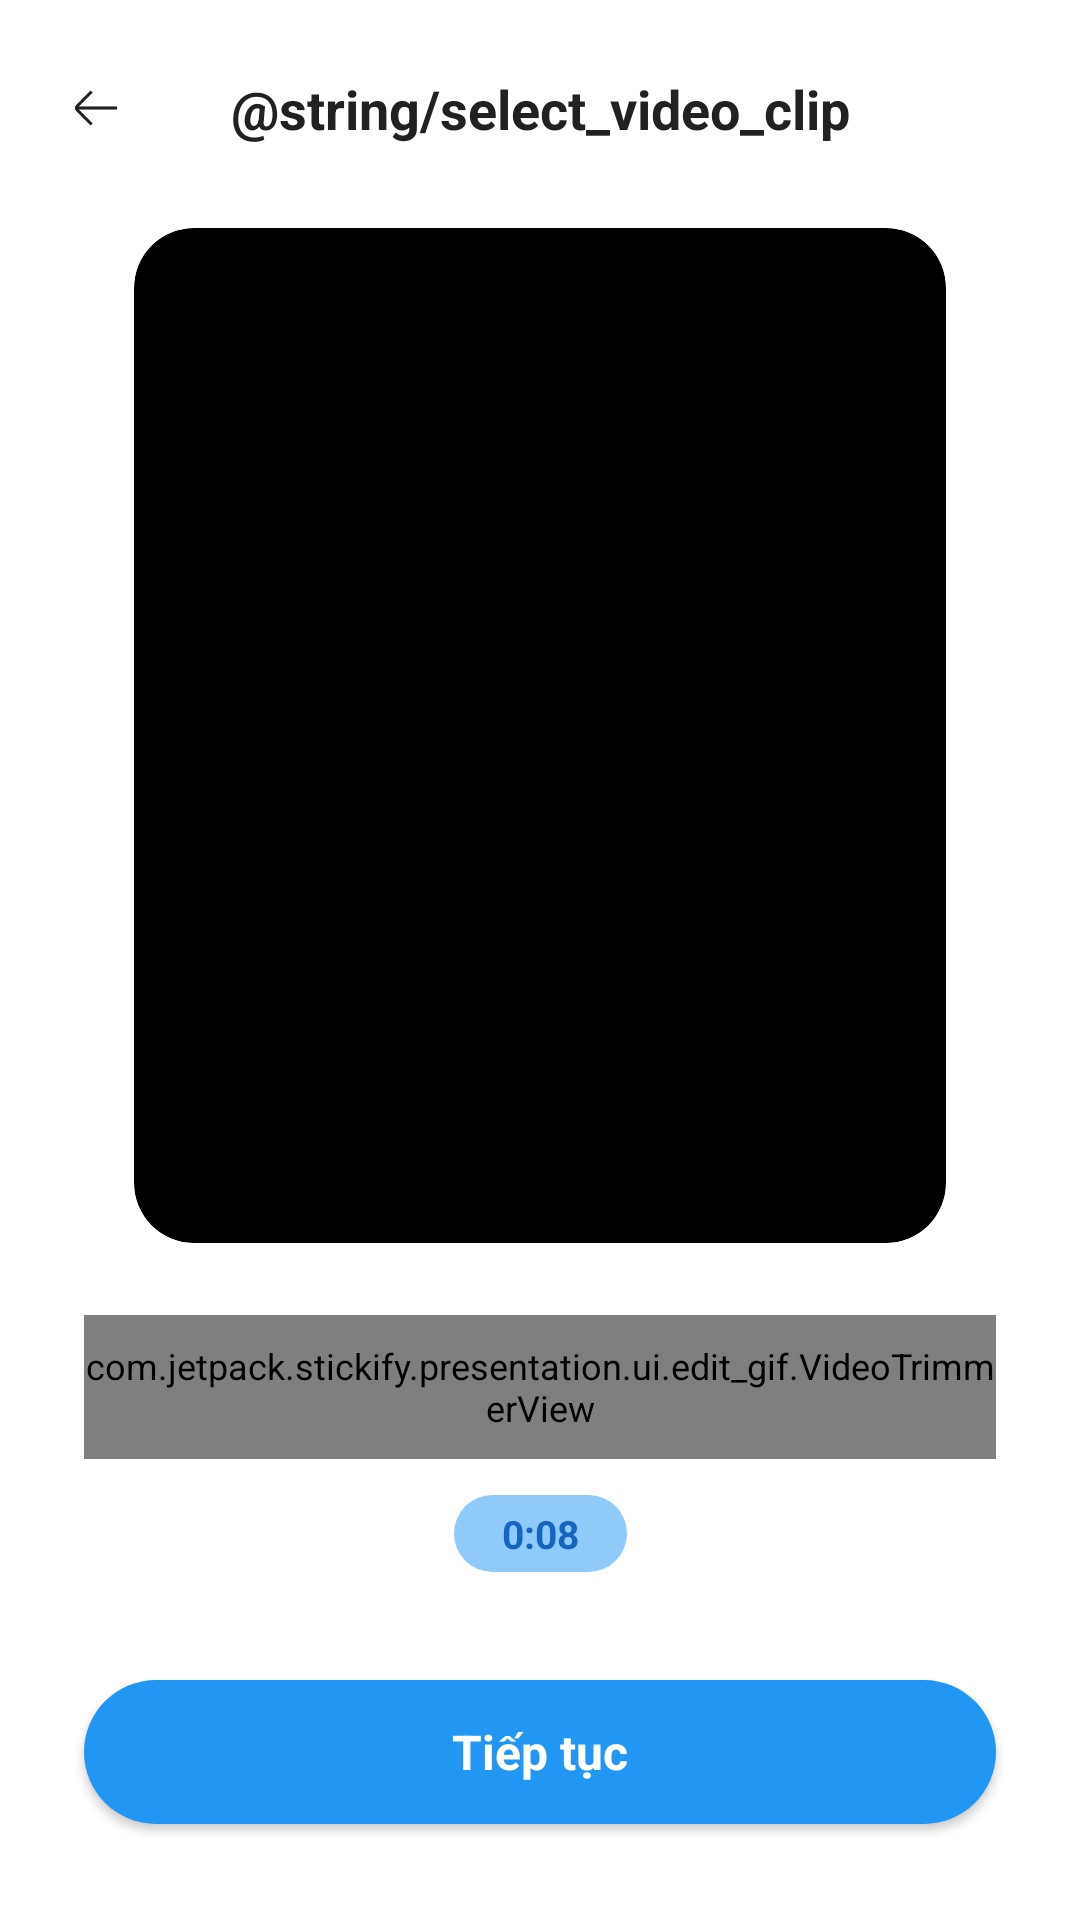

Write the Android layout XML for this screen, with the resource values it uses.
<!-- AndroidManifest.xml: application theme Theme.Stickify -->
<!-- res/layout/activity_video_trim.xml -->
<?xml version="1.0" encoding="utf-8"?>
<androidx.constraintlayout.widget.ConstraintLayout xmlns:android="http://schemas.android.com/apk/res/android"
    xmlns:app="http://schemas.android.com/apk/res-auto"
    xmlns:tools="http://schemas.android.com/tools"
    android:layout_width="match_parent"
    android:layout_height="match_parent"
    android:background="@android:color/white">

    
    <ImageButton
        android:id="@+id/btnBack"
        android:layout_width="48dp"
        android:layout_height="48dp"
        android:layout_marginStart="8dp"
        android:layout_marginTop="12dp"
        android:background="?attr/selectableItemBackgroundBorderless"
        android:padding="12dp"
        android:scaleType="fitCenter"
        android:src="@drawable/ic_back"
        app:layout_constraintStart_toStartOf="parent"
        app:layout_constraintTop_toTopOf="parent"
        app:tint="#212121" />

    <TextView
        android:id="@+id/tvTitle"
        android:layout_width="wrap_content"
        android:layout_height="wrap_content"
        android:text="@string/select_video_clip"
        android:textColor="#212121"
        android:textSize="18sp"
        android:textStyle="bold"
        app:layout_constraintBottom_toBottomOf="@+id/btnBack"
        app:layout_constraintEnd_toEndOf="parent"
        app:layout_constraintStart_toStartOf="parent"
        app:layout_constraintTop_toTopOf="@+id/btnBack" />

    
    <androidx.cardview.widget.CardView
        android:id="@+id/cardVideoPreview"
        android:layout_width="0dp"
        android:layout_height="0dp"
        android:layout_marginHorizontal="20dp"
        android:layout_marginTop="16dp"
        android:layout_marginBottom="24dp"
        app:cardCornerRadius="20dp"
        app:cardElevation="0dp"
        app:cardBackgroundColor="#000000"
        app:layout_constraintBottom_toTopOf="@+id/trimmerView"
        app:layout_constraintDimensionRatio="4:5"
        app:layout_constraintEnd_toEndOf="parent"
        app:layout_constraintStart_toStartOf="parent"
        app:layout_constraintTop_toBottomOf="@+id/btnBack">

        <TextureView
            android:id="@+id/textureView"
            android:layout_width="match_parent"
            android:layout_height="match_parent"
            android:layout_gravity="center" />

        <ProgressBar
            android:id="@+id/loadingPreview"
            android:layout_width="wrap_content"
            android:layout_height="wrap_content"
            android:layout_gravity="center"
            android:visibility="gone" />
    </androidx.cardview.widget.CardView>

    
    <com.jetpack.stickify.presentation.ui.edit_gif.VideoTrimmerView
        android:id="@+id/trimmerView"
        android:layout_width="0dp"
        android:layout_height="48dp"
        android:layout_marginHorizontal="28dp"
        android:layout_marginBottom="12dp"
        app:layout_constraintBottom_toTopOf="@+id/tvDurationBadge"
        app:layout_constraintEnd_toEndOf="parent"
        app:layout_constraintStart_toStartOf="parent" />

    
    <TextView
        android:id="@+id/tvDurationBadge"
        android:layout_width="wrap_content"
        android:layout_height="wrap_content"
        android:layout_marginBottom="36dp"
        android:background="@drawable/bg_duration_badge"
        android:paddingHorizontal="16dp"
        android:paddingVertical="4dp"
        android:text="0:08"
        android:textColor="#1565C0"
        android:textSize="13sp"
        android:textStyle="bold"
        app:layout_constraintBottom_toTopOf="@+id/btnContinue"
        app:layout_constraintEnd_toEndOf="parent"
        app:layout_constraintStart_toStartOf="parent" />

    
    <androidx.appcompat.widget.AppCompatButton
        android:id="@+id/btnContinue"
        android:layout_width="0dp"
        android:layout_height="48dp"
        android:layout_marginHorizontal="28dp"
        android:layout_marginBottom="32dp"
        android:background="@drawable/bg_button_primary"
        android:text="@string/btn_continue"
        android:textAllCaps="false"
        android:textColor="@android:color/white"
        android:textSize="16sp"
        android:textStyle="bold"
        app:layout_constraintBottom_toBottomOf="parent"
        app:layout_constraintEnd_toEndOf="parent"
        app:layout_constraintStart_toStartOf="parent" />

</androidx.constraintlayout.widget.ConstraintLayout>
<!-- resources referenced by this layout -->
<resources>
  <!-- drawable bg_button_primary (drawable) -->
  <?xml version="1.0" encoding="utf-8"?>
  <shape xmlns:android="http://schemas.android.com/apk/res/android">
      <corners android:radius="26dp" />
      <solid android:color="#2196F3" />
  </shape>
  <!-- drawable bg_duration_badge (drawable) -->
  <?xml version="1.0" encoding="utf-8"?>
  <shape xmlns:android="http://schemas.android.com/apk/res/android">
      <corners android:radius="14dp" />
      <solid android:color="#90CAF9" />
  </shape>
  <!-- drawable ic_back: png bitmap (drawable, 930 bytes) -->
  <string name="btn_continue">Tiếp tục</string>
  <style name="Theme.Stickify" parent="Base.Theme.Stickify" />
  <style name="Base.Theme.Stickify" parent="Theme.Material3.DayNight.NoActionBar">
          
          <item name="android:statusBarColor">@color/white</item>
          <item name="android:windowLightStatusBar">true</item>
          <item name="colorPrimary">@color/white</item>
          <item name="fontFamily">@font/inter_medium</item>
          <item name="android:textSize">12sp</item>
          <item name="android:windowBackground">@android:color/white</item>
      </style>
  <color name="white">#FFFFFFFF</color>
</resources>
